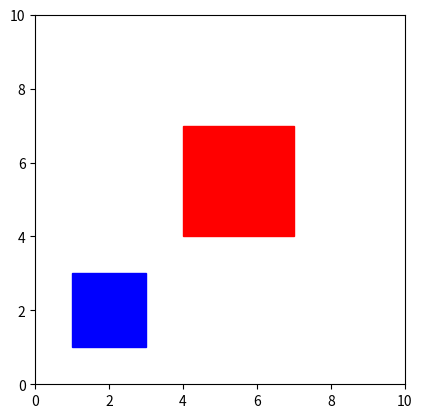

Generate this figure with matplotlib:
import matplotlib.pyplot as plt

def visualize_squares(squares):
    fig, ax = plt.subplots()

    # Iterate through the squares and add them to the chart
    for square in squares:
        ax.add_patch(square)

    # Axes and graph settings
    ax.set_aspect('equal', 'box')
    ax.set_xlim(0, 10)
    ax.set_ylim(0, 10)

    # Saving an image
    plt.savefig('squares_visualization.png')

    # Display graph
    plt.show()

# Usage example
square1 = plt.Rectangle((1, 1), 2, 2, color='blue')
square2 = plt.Rectangle((4, 4), 3, 3, color='red')

squares_to_visualize = [square1, square2]

visualize_squares(squares_to_visualize)
